Dataset: finland1 (GitHub, yuqish/hackathon_Nordic_AI). Classes: clean, water.

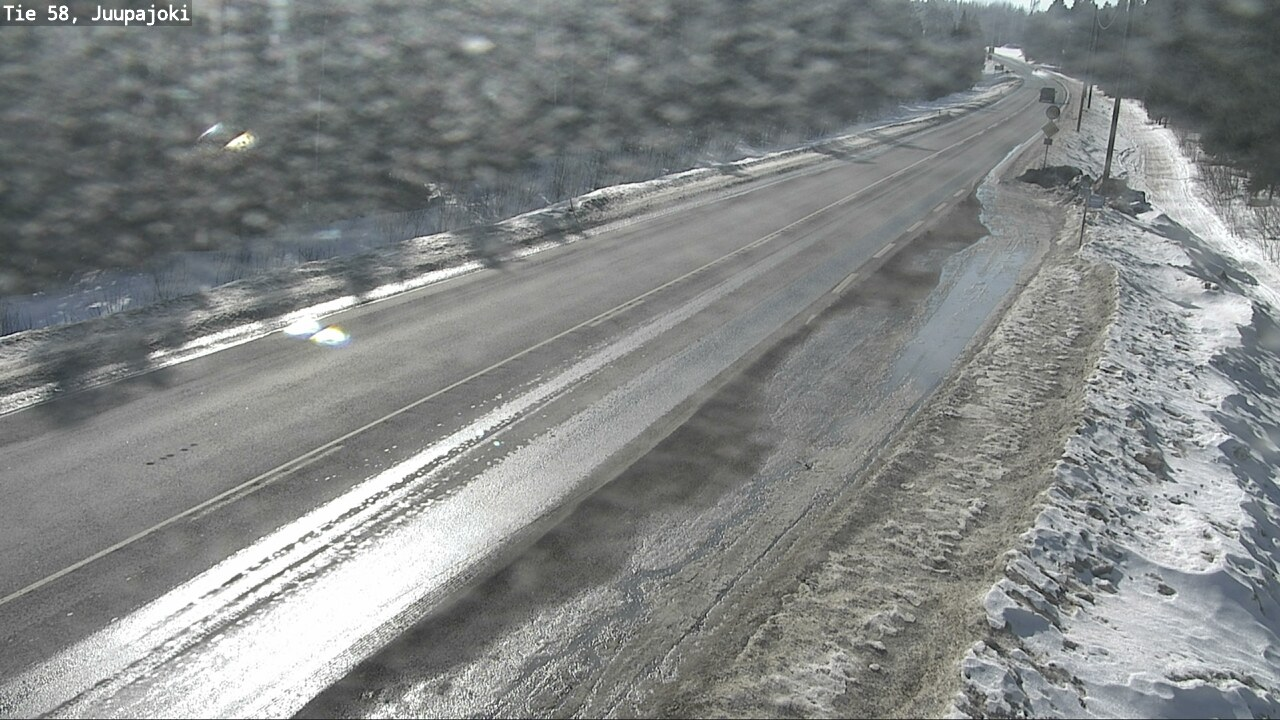
Label: water

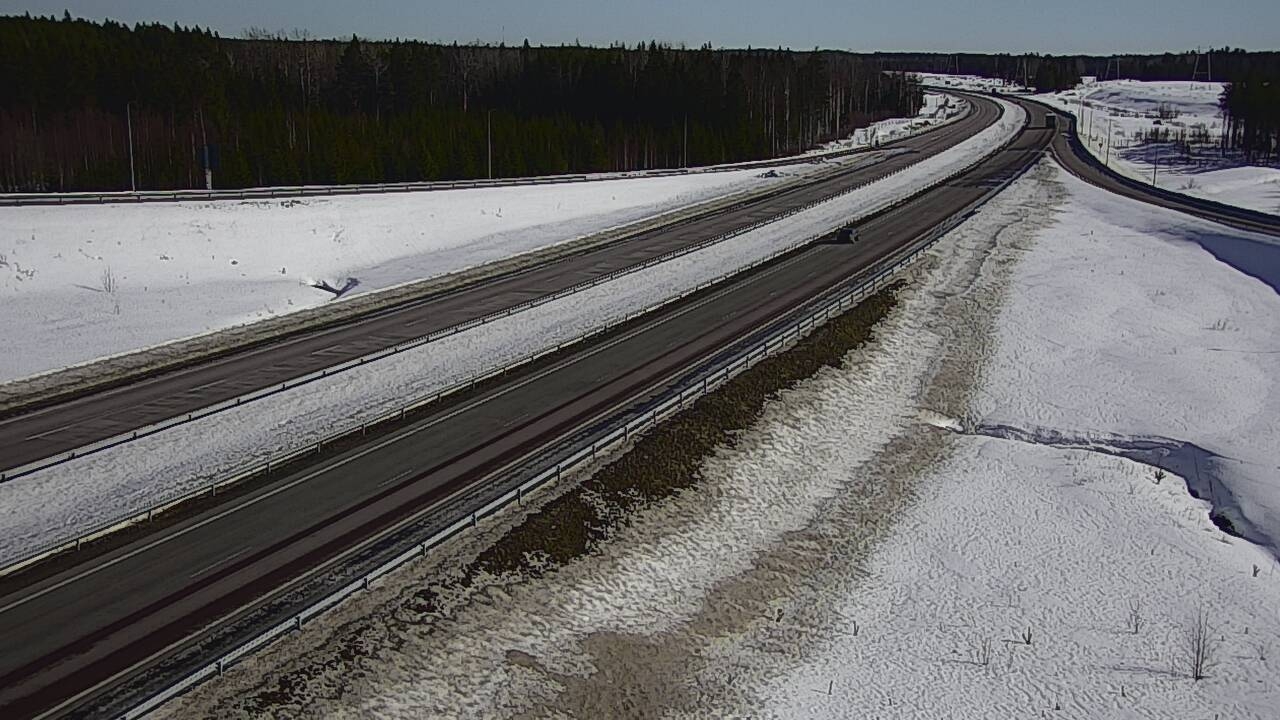
Label: clean

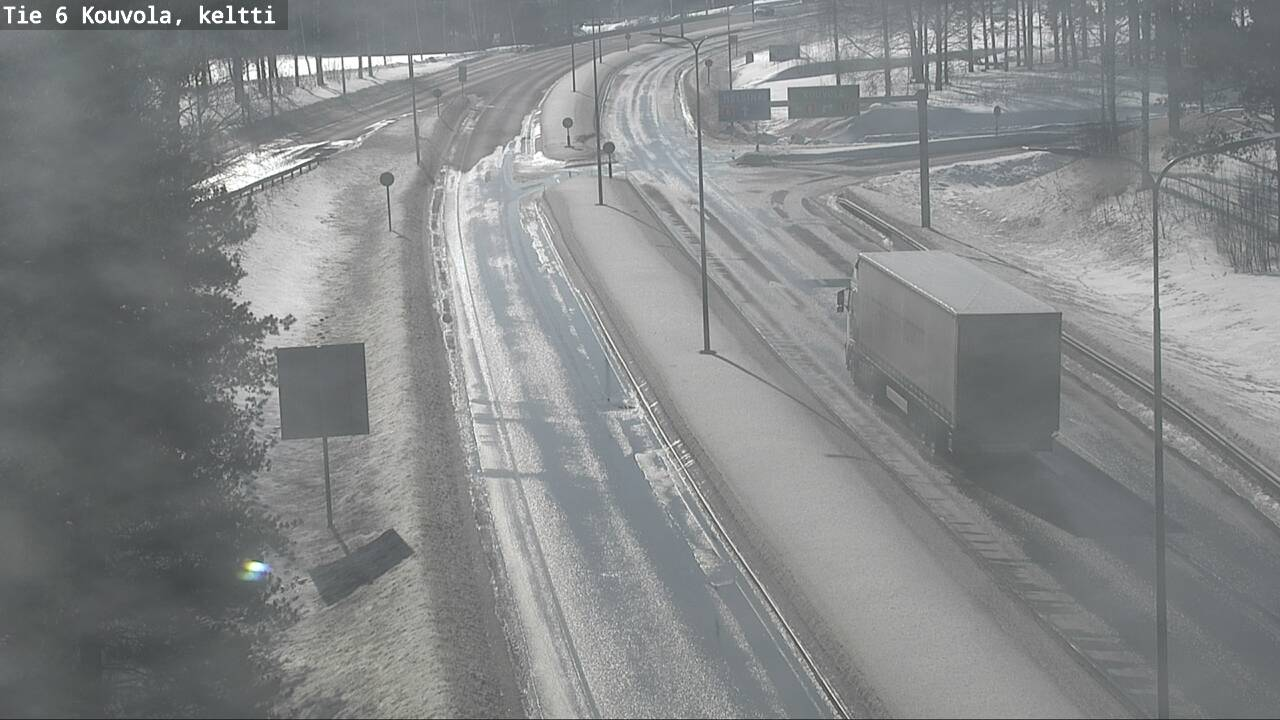
Label: water

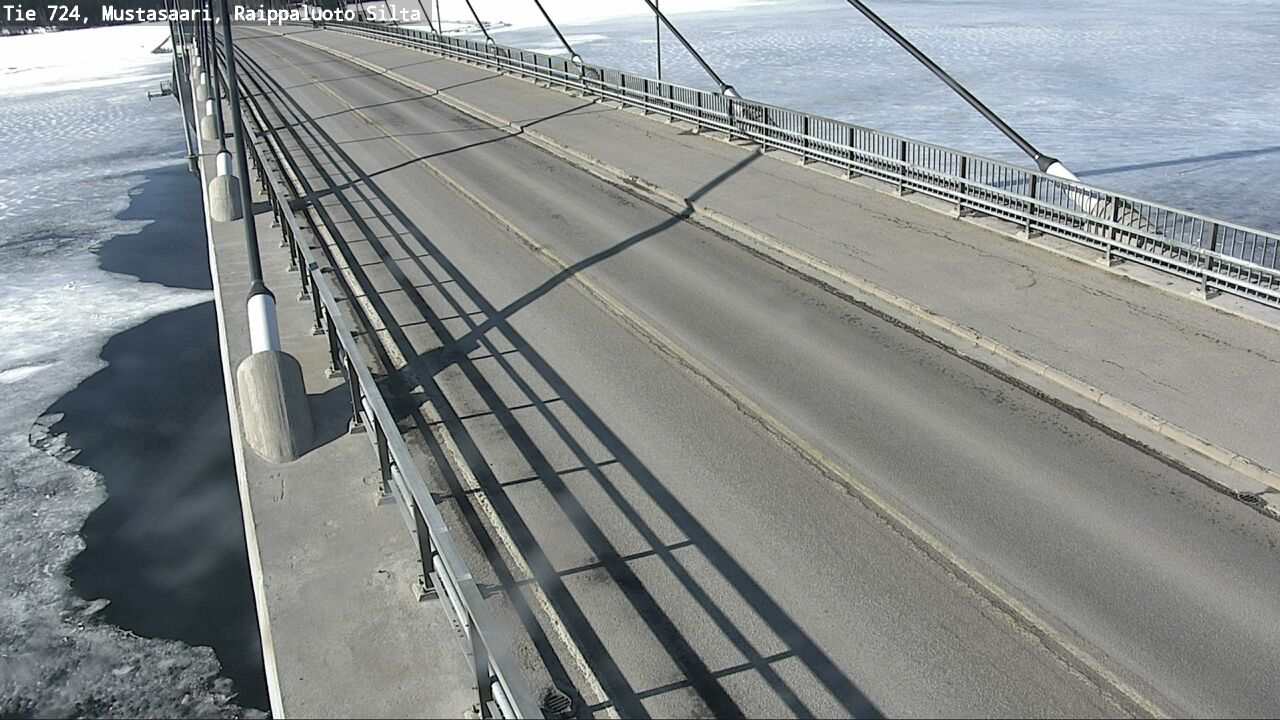
Label: clean

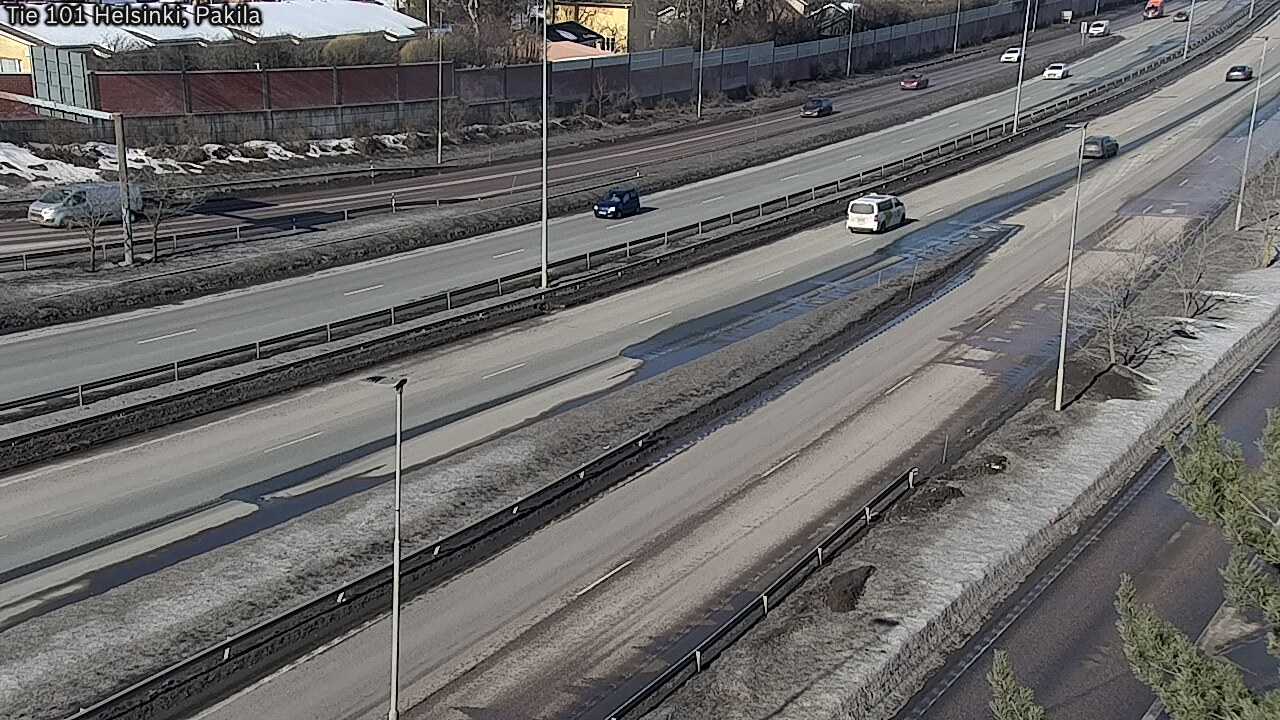
Label: clean

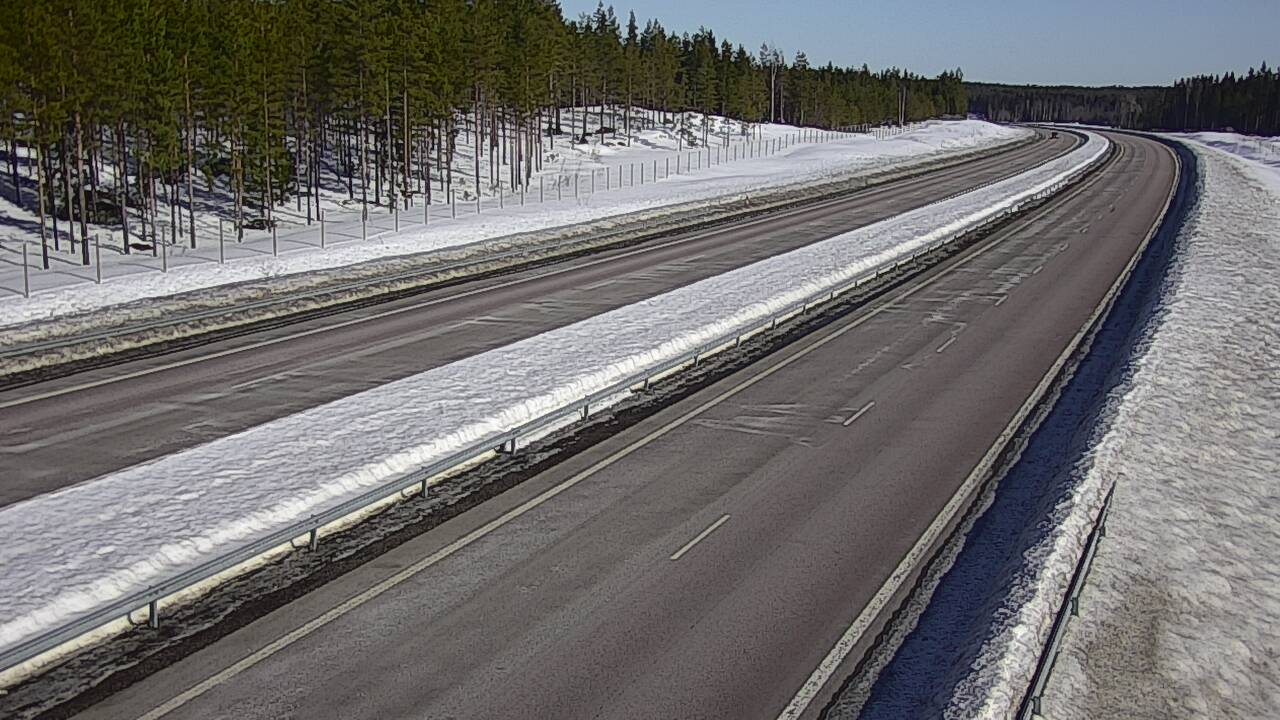
Label: clean
